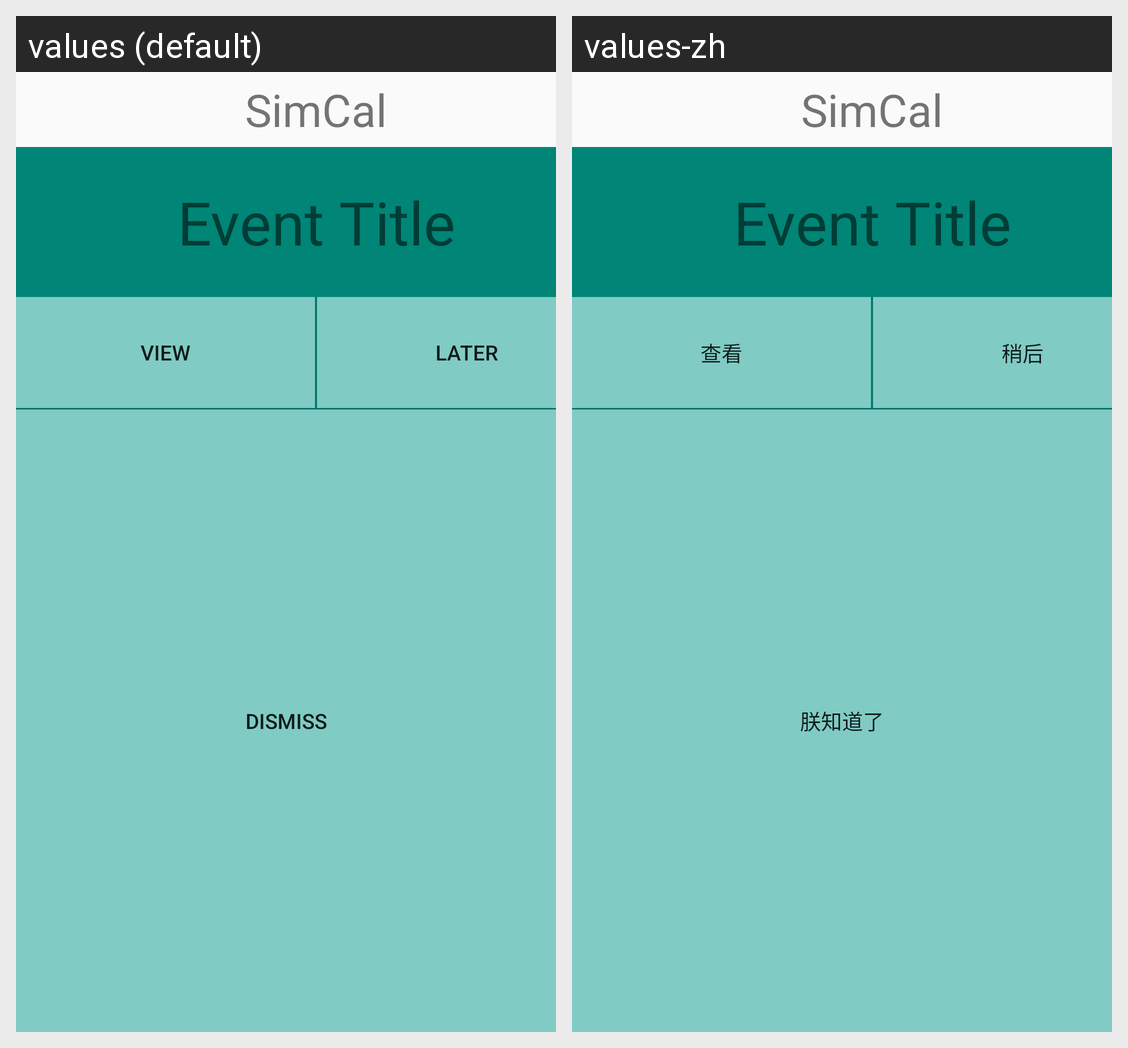

The Android screen above is rendered under two locales of the same app. Produce the string resources it draws, with the default and per-locale values.
Android screen res/layout/activity_popup_notification.xml rendered under 2 locales, left to right: values (default), values-zh. Device: Nexus 5 (rendered at 1080×1920; each locale shown at half size, 540×960, under a caption strip naming it); theme AppTheme.
Strings drawn on this screen, with the default value and each locale's value (text and hints the layout hard-codes, and strings that could not be matched under every locale, appear in the picture but are not listed):

button_view
  values: View
  values-zh: 查看

button_later
  values: Later
  values-zh: 稍后

button_dismiss
  values: Dismiss
  values-zh: 朕知道了
